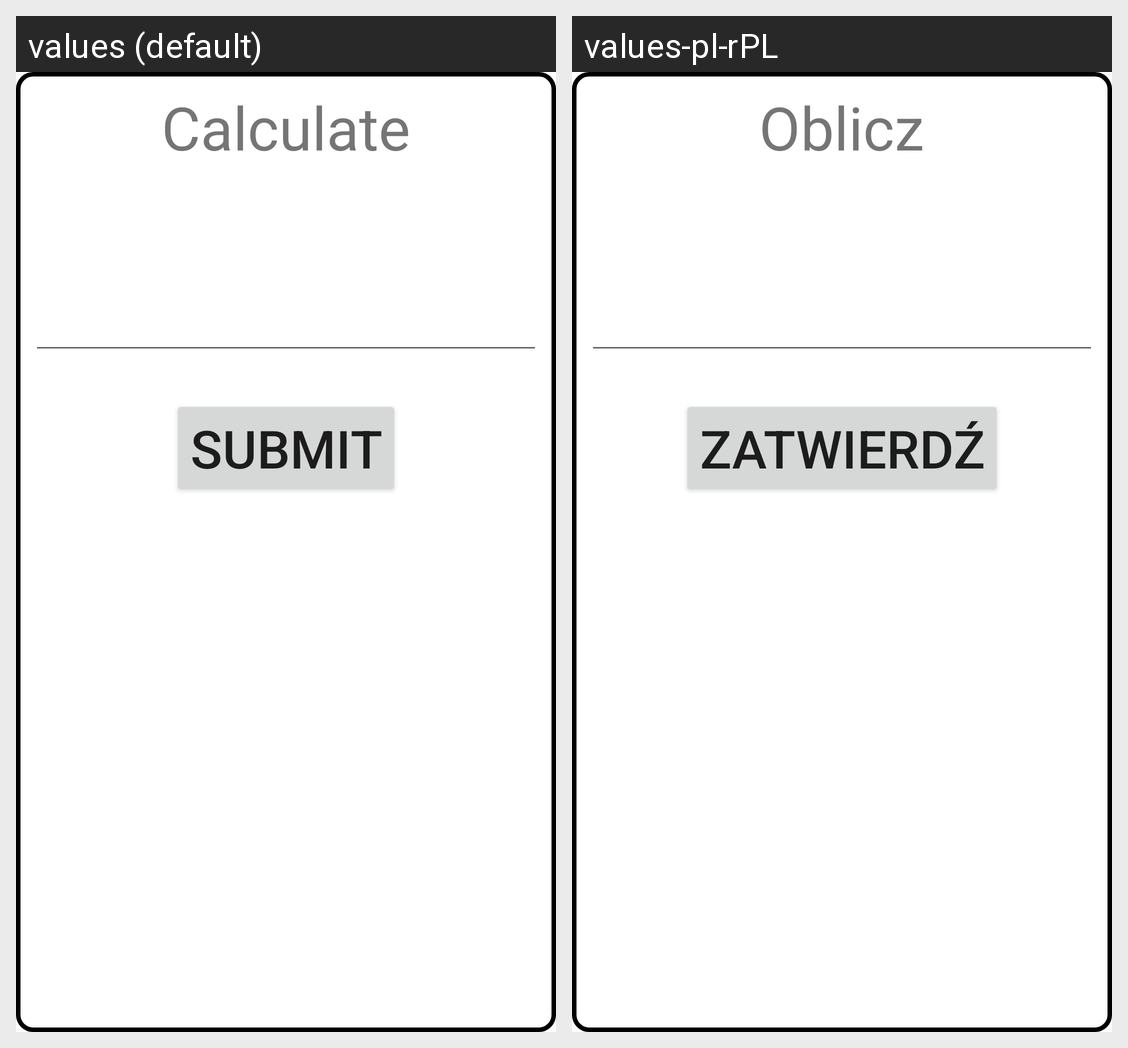

Here is an Android app screen in its default locale and in the app's own translations. Write out the translated-string differences for the strings that appear on this screen.
Android screen res/layout/fragment_game_math_operation.xml rendered under 2 locales, left to right: values (default), values-pl-rPL. Device: Nexus 5 (rendered at 1080×1920; each locale shown at half size, 540×960, under a caption strip naming it); theme Theme.BudzikInteraktywny.
Strings drawn on this screen, with the default value and each locale's value (text and hints the layout hard-codes, and strings that could not be matched under every locale, appear in the picture but are not listed):

gameMathDescription
  values: Calculate
  values-pl-rPL: Oblicz

submitButton
  values: Submit
  values-pl-rPL: Zatwierdź
